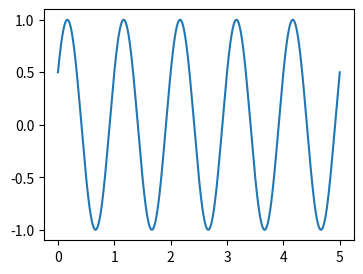
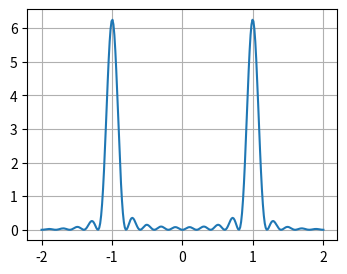

Write the Python code that produced these figures, in order.
# -*- coding: utf-8 -*-
"""
Created on Mon Jan 22 18:57:07 2024

@author: Owner
"""

# LIBRARIES  ================================================================
import numpy as np
from scipy.integrate import odeint, solve_ivp
import matplotlib.pyplot as plt
from scipy.optimize import fsolve
from scipy.signal import chirp, find_peaks, peak_widths
import time
from numpy.linalg import eig



sF = 1
q = np.pi
t1 = 0
t2 = 5
Fmin = -2
Fmax = 2
b = q/6
t = np.linspace(t1,t2,999)
x = np.sin(2*np.pi*sF*t+ b)
#x = np.exp(-np.pi*t**2)


#%% FOURIER TRANSFORM - frequency spectrum

def simpson1d(f,xMin,xMax):
    N = len(f)
    h = (xMax - xMin) / (N - 1)
    
    integral = (h/3) * (f[0] + 2*sum(f[:N-2:2]) \
            + 4*sum(f[1:N-1:2]) + f[N-1])
 
    if N%2 == 0:
        integral = 'N must be an odd number'
        print('integral')
    return integral

p  = 1j*2*np.pi

nF = 299
F = np.linspace(Fmin,Fmax,nF)
HR = np.zeros(nF); HI = HR; H = HR; HH = HR+HR*1j
for c in range(nF):
     g = x*np.exp(p*F[c]*t)
     gR = np.real(x*np.exp(p*F[c]*t))
     gI = np.imag(x*np.exp(p*F[c]*t))
     HR[c] = simpson1d(gR,t1,t2)
     HI[c] = simpson1d(gI,t1,t2)
     HH[c] = simpson1d(g,t1,t2)

#H = HR + HI*1j
psd = HR**2 + HI**2
#psd = 2*np.conj(H)*H   
psd = psd/max(psd)   

fig = plt.figure(figsize = (4, 3))
plt.plot(t,x)

fig = plt.figure(figsize = (4, 3))
#plt.plot(F,psd)
plt.plot(F,np.conj(HH)*HH)
plt.grid('visible')
